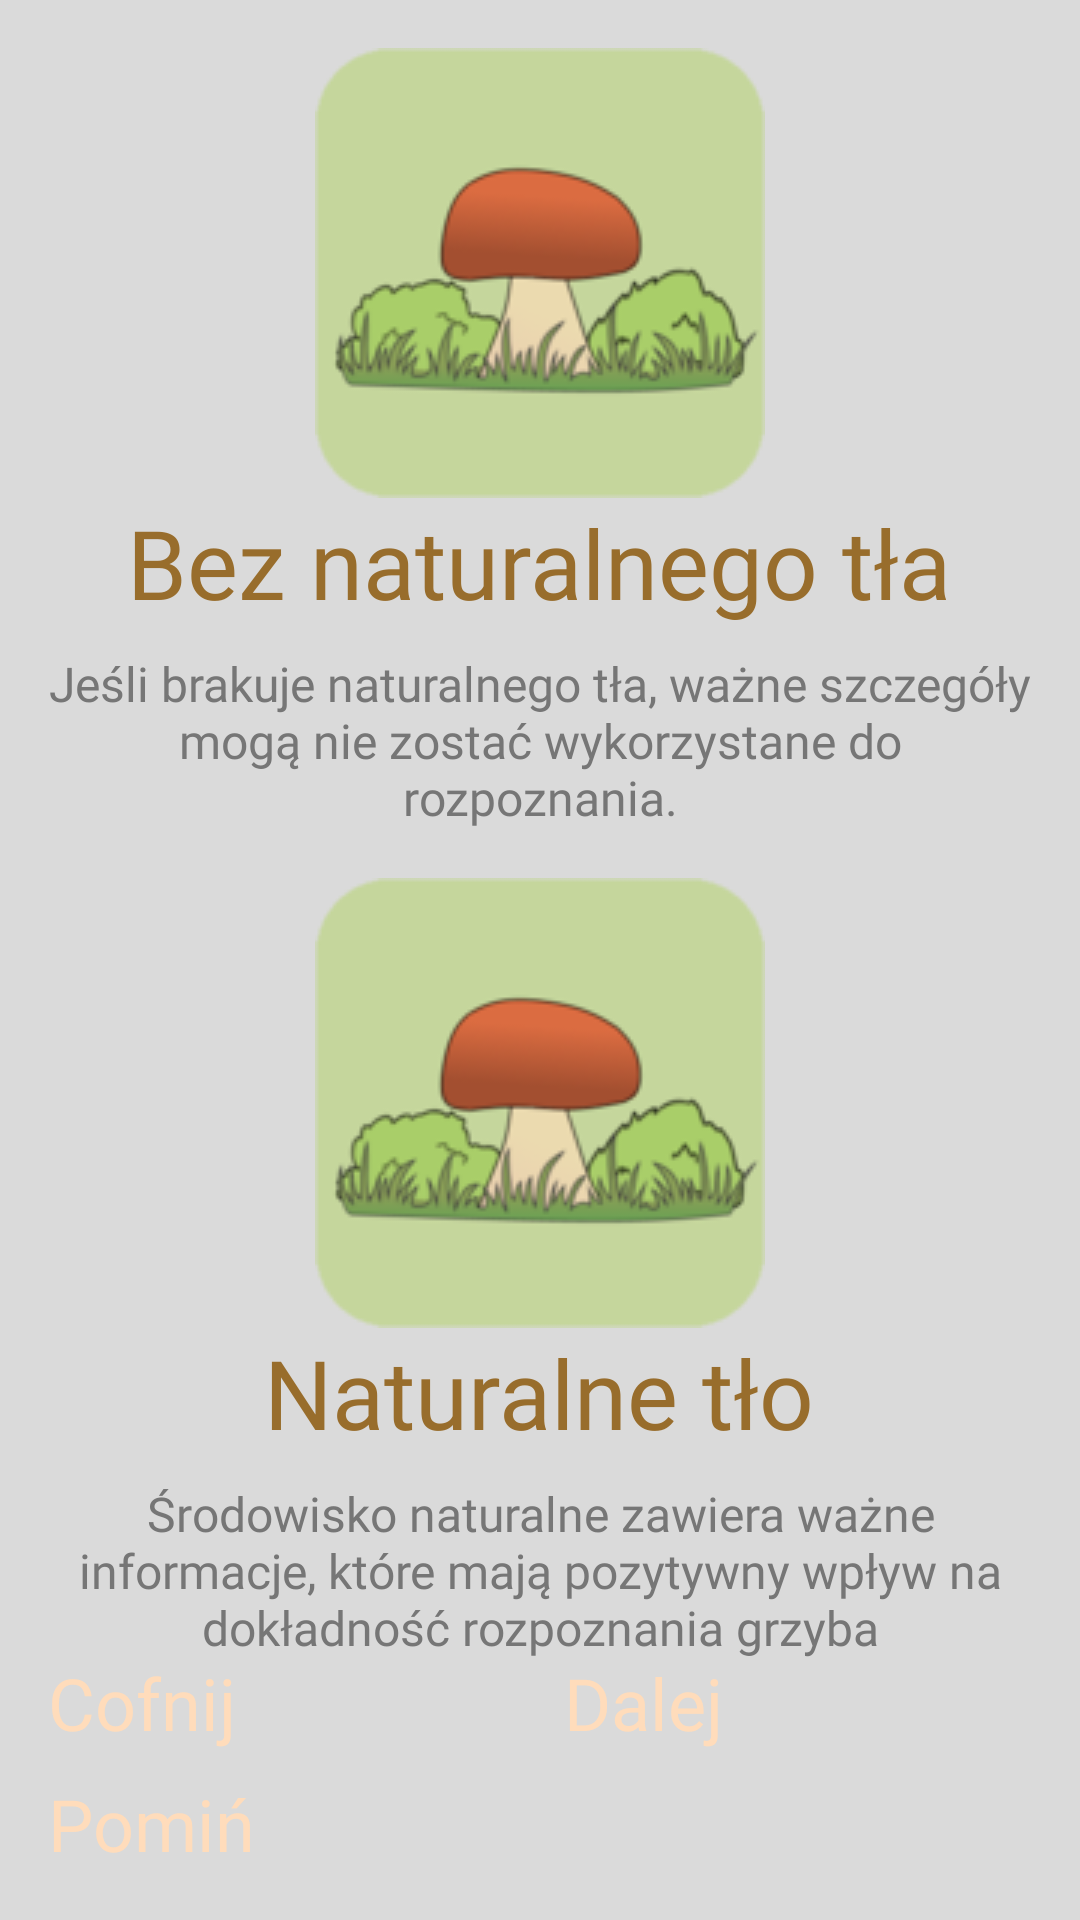

Layout XML and referenced resources for this Android screen:
<!-- AndroidManifest.xml: application theme Theme.MycoScan -->
<!-- res/layout/tutorial_ekran_4.xml -->
<?xml version="1.0" encoding="utf-8"?>
<androidx.constraintlayout.widget.ConstraintLayout
    xmlns:android="http://schemas.android.com/apk/res/android"
    xmlns:app="http://schemas.android.com/apk/res-auto"
    android:layout_width="match_parent"
    android:layout_height="match_parent"
    android:background="@color/gray">

    <LinearLayout
        android:layout_width="match_parent"
        android:layout_height="0dp"
        android:orientation="vertical"
        android:padding="16dp"
        app:layout_constraintTop_toTopOf="parent" >

        <ImageView
            android:layout_width="match_parent"
            android:layout_height="wrap_content"
            android:layout_marginTop="0dp"
            android:contentDescription="@string/alt_place_holder"
            android:src="@drawable/test" />

        <TextView
            android:layout_width="wrap_content"
            android:layout_height="wrap_content"
            android:textSize="32sp"
            android:text="@string/tutorial_3_1"
            style="@style/style_text_title" />

        <TextView
            android:layout_width="wrap_content"
            android:layout_height="wrap_content"
            android:textSize="16sp"
            android:text="@string/tutorial_3_2"
            style="@style/style_text" />

        <ImageView
            android:layout_width="match_parent"
            android:layout_height="wrap_content"
            android:layout_marginTop="16dp"
            android:contentDescription="@string/alt_place_holder"
            android:src="@drawable/test" />

        <TextView
            android:layout_width="wrap_content"
            android:layout_height="wrap_content"
            android:textSize="32sp"
            android:text="@string/tutorial_3_3"
            style="@style/style_text_title" />

        <TextView
            android:layout_width="wrap_content"
            android:layout_height="wrap_content"
            android:textSize="16sp"
            android:text="@string/tutorial_3_4"
            style="@style/style_text" />
    </LinearLayout>

    <LinearLayout
        android:layout_width="match_parent"
        android:layout_height="wrap_content"
        android:orientation="vertical"
        android:gravity="center"
        android:layout_margin="16dp"
        app:layout_constraintBottom_toBottomOf="parent"
        app:layout_constraintStart_toStartOf="parent"
        app:layout_constraintEnd_toEndOf="parent">

        <LinearLayout
            android:layout_width="match_parent"
            android:layout_height="wrap_content"
            android:orientation="horizontal"
            android:gravity="center">

            <Button
                android:id="@+id/back_button_4"
                android:layout_width="0dp"
                android:layout_height="wrap_content"
                android:layout_weight="1"
                android:layout_marginEnd="8dp"
                android:text="@string/cofnij"
                style="@style/button" />

            <Button
                android:id="@+id/next_button_4"
                android:layout_width="0dp"
                android:layout_height="wrap_content"
                android:layout_weight="1"
                android:layout_marginStart="8dp"
                android:text="@string/dalej"
                style="@style/button" />
        </LinearLayout>

        <Button
            android:id="@+id/skip_button_4"
            android:layout_width="match_parent"
            android:layout_height="wrap_content"
            android:layout_marginTop="8dp"
            android:text="@string/pomiń"
            style="@style/button" />
    </LinearLayout>

</androidx.constraintlayout.widget.ConstraintLayout>
<!-- resources referenced by this layout -->
<resources>
  <color name="gray">#DADADA</color>
  <!-- drawable test: png bitmap (drawable, 13797 bytes) -->
  <string name="alt_place_holder">place holder</string>
  <string name="cofnij">Cofnij</string>
  <string name="dalej">Dalej</string>
  <string name="tutorial_3_1">Bez naturalnego tła</string>
  <string name="tutorial_3_2">Jeśli brakuje naturalnego tła, ważne szczegóły mogą nie zostać wykorzystane do rozpoznania.</string>
  <string name="tutorial_3_3">Naturalne tło</string>
  <string name="tutorial_3_4">Środowisko naturalne zawiera ważne informacje, które mają pozytywny wpływ na dokładność rozpoznania grzyba</string>
  <style name="button">
          <item name="android:backgroundTint">@color/brown</item>
          <item name="android:textColor">@color/light_brown</item>
          <item name="android:fontFamily">@font/roboto_black</item>
          <item name="android:layout_width">0dp</item>
          <item name="android:layout_weight">1</item>
          <item name="android:textSize">24sp</item>
          <item name="android:layout_height">48dp</item>
      </style>
  <style name="style_text">
          <item name="android:fontFamily">@font/roboto_black</item>
          <item name="android:textColor">@color/dark_gray</item>
          <item name="android:layout_gravity">center</item>
          <item name="android:layout_gravity">center_horizontal</item>
          <item name="android:gravity">center</item>
          <item name="android:layout_marginTop">8dp</item>
      </style>
  <style name="style_text_title">
          <item name="android:fontFamily">@font/roboto_black</item>
          <item name="android:textColor">@color/brown</item>
          <item name="android:layout_gravity">center</item>
          <item name="android:layout_gravity">center_horizontal</item>
          <item name="android:gravity">center</item>
      </style>
  <color name="brown">#986D2C</color>
  <color name="light_brown">#FFDCBB</color>
  <color name="dark_gray">#767676</color>
</resources>
